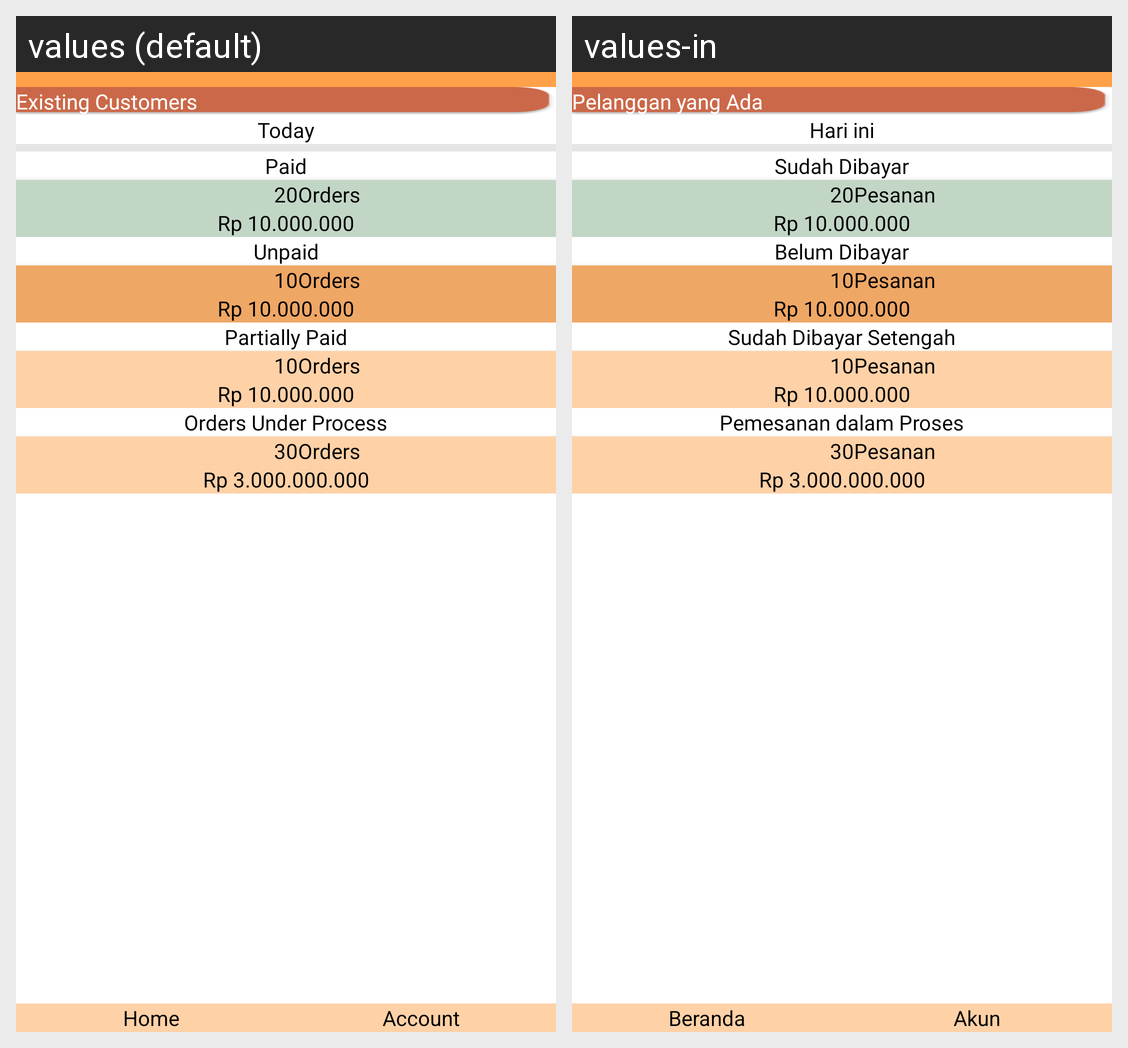

For this localized Android screen grid, give each drawn string resource with its value in every locale shown.
Android screen res/layout/activity_payment_status.xml rendered under 2 locales, left to right: values (default), values-in. Device: Nexus 5 (rendered at 1080×1920; each locale shown at half size, 540×960, under a caption strip naming it); theme Theme.Seemai.
Strings drawn on this screen, with the default value and each locale's value (text and hints the layout hard-codes, and strings that could not be matched under every locale, appear in the picture but are not listed):

today
  values: Today
  values-in: Hari ini

paid
  values: Paid
  values-in: Sudah Dibayar

orders
  values: Orders
  values-in: Pesanan

unpaid
  values: Unpaid
  values-in: Belum Dibayar

partiallyPaid
  values: Partially Paid
  values-in: Sudah Dibayar Setengah

orderUnderProcess
  values: Orders Under Process
  values-in: Pemesanan dalam Proses

existingCustomers
  values: Existing Customers
  values-in: Pelanggan yang Ada

home
  values: Home
  values-in: Beranda

account
  values: Account
  values-in: Akun
